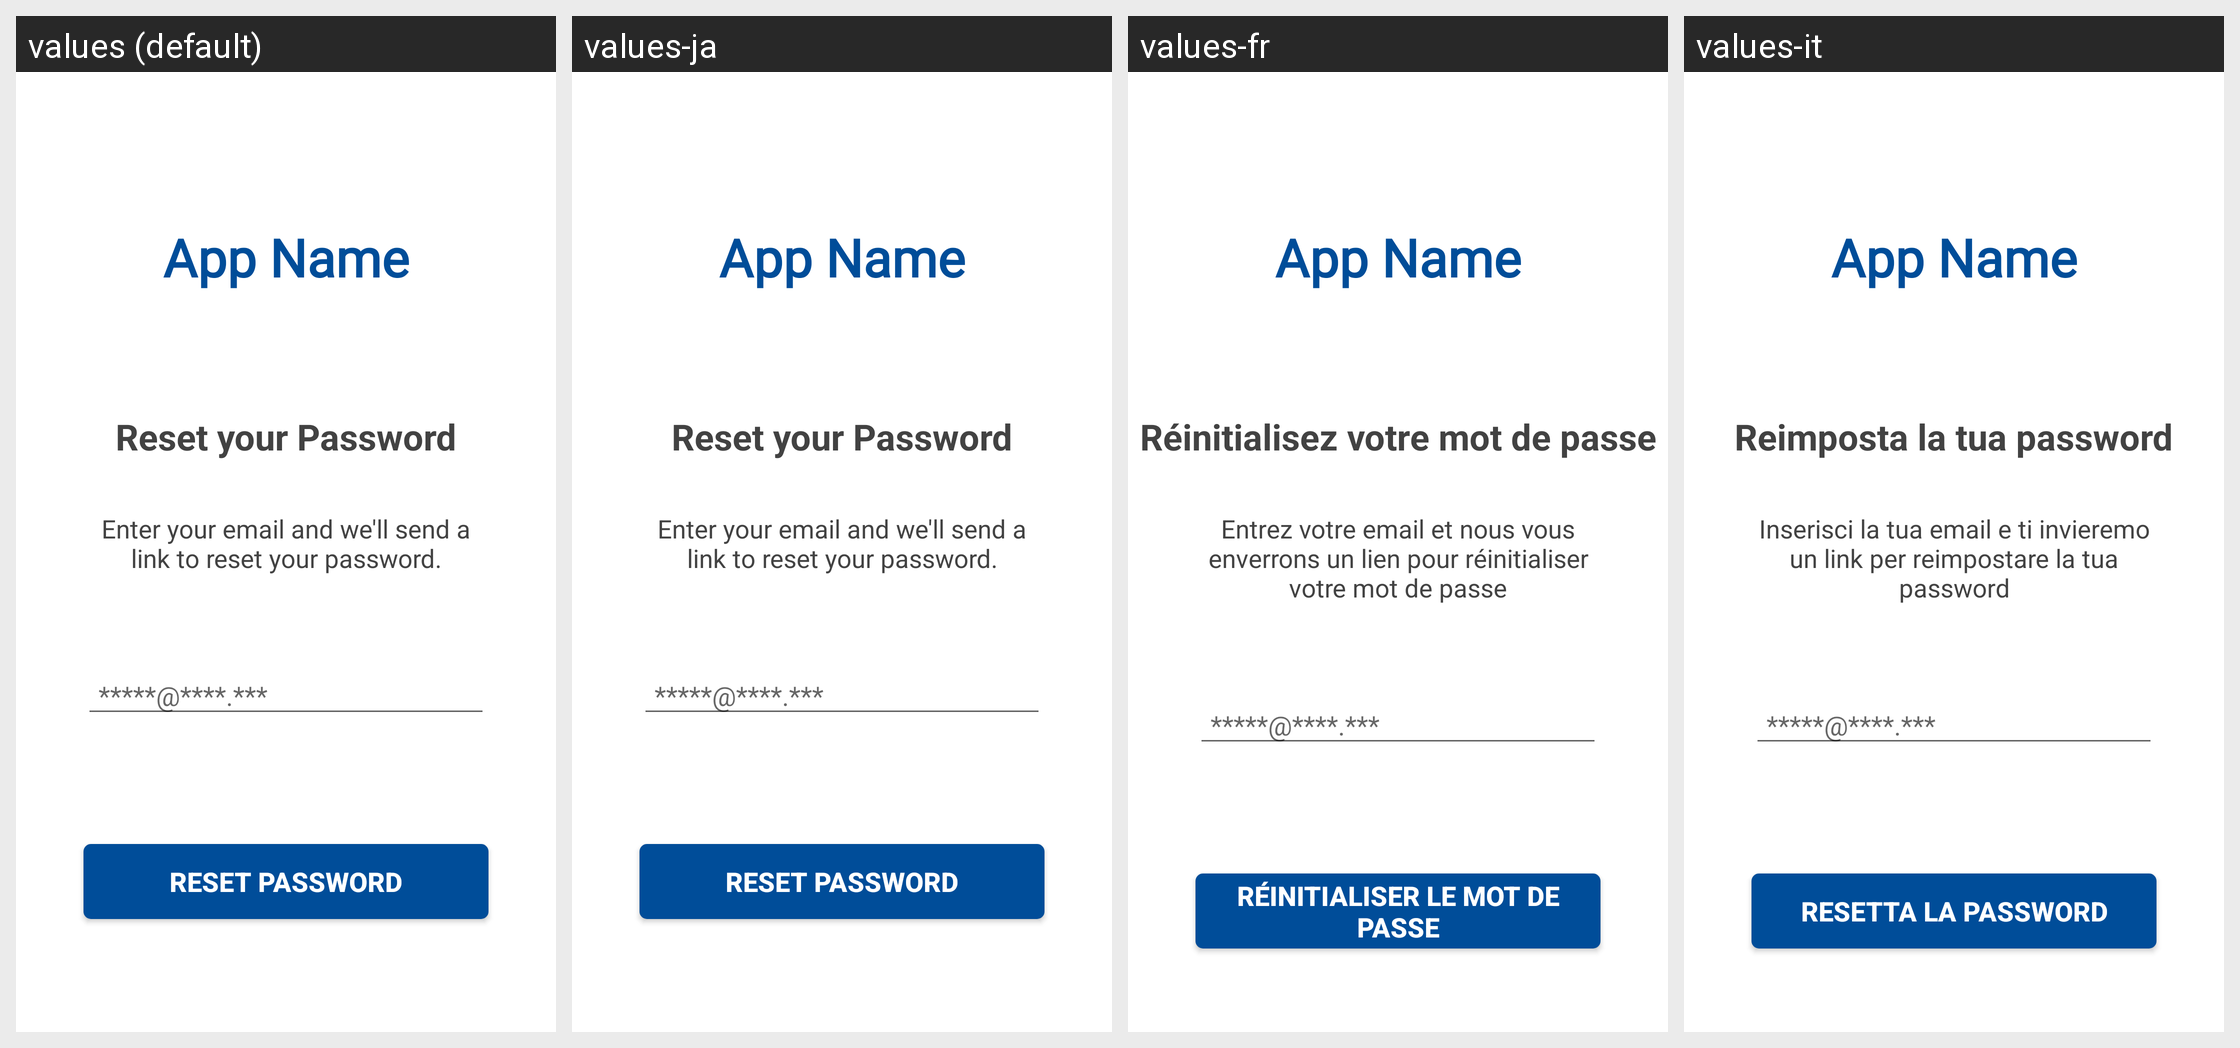

For this localized Android screen grid, give each drawn string resource with its value in every locale shown.
Android screen res/layout/activity_forgot_password.xml rendered under 4 locales, left to right: values (default), values-ja, values-fr, values-it. Device: Nexus 5 (rendered at 1080×1920; each locale shown at half size, 540×960, under a caption strip naming it); theme AppTheme.NoActionBar.
Other locales in the repository, not shown: values-en, values-hi, values-ko, values-nl, values-si, values-ta, values-zh.
Strings drawn on this screen, with the default value and each locale's value (text and hints the layout hard-codes, and strings that could not be matched under every locale, appear in the picture but are not listed):

resetHeading
  values: Reset your Password
  values-ja: Reset your Password
  values-fr: Réinitialisez votre mot de passe
  values-it: Reimposta la tua password

resetMsg
  values: Enter your email and we'll send a link to reset your password.
  values-ja: Enter your email and we'll send a link to reset your password.
  values-fr: Entrez votre email et nous vous enverrons un lien pour réinitialiser votre mot de passe
  values-it: Inserisci la tua email e ti invieremo un link per reimpostare la tua password

sampleEmail
  values: *****@****.***
  values-ja: *****@****.***
  values-fr: *****@****.***
  values-it: *****@****.***

resetPwd
  values: Reset Password
  values-ja: Reset Password
  values-fr: réinitialiser le mot de passe
  values-it: Resetta la password
